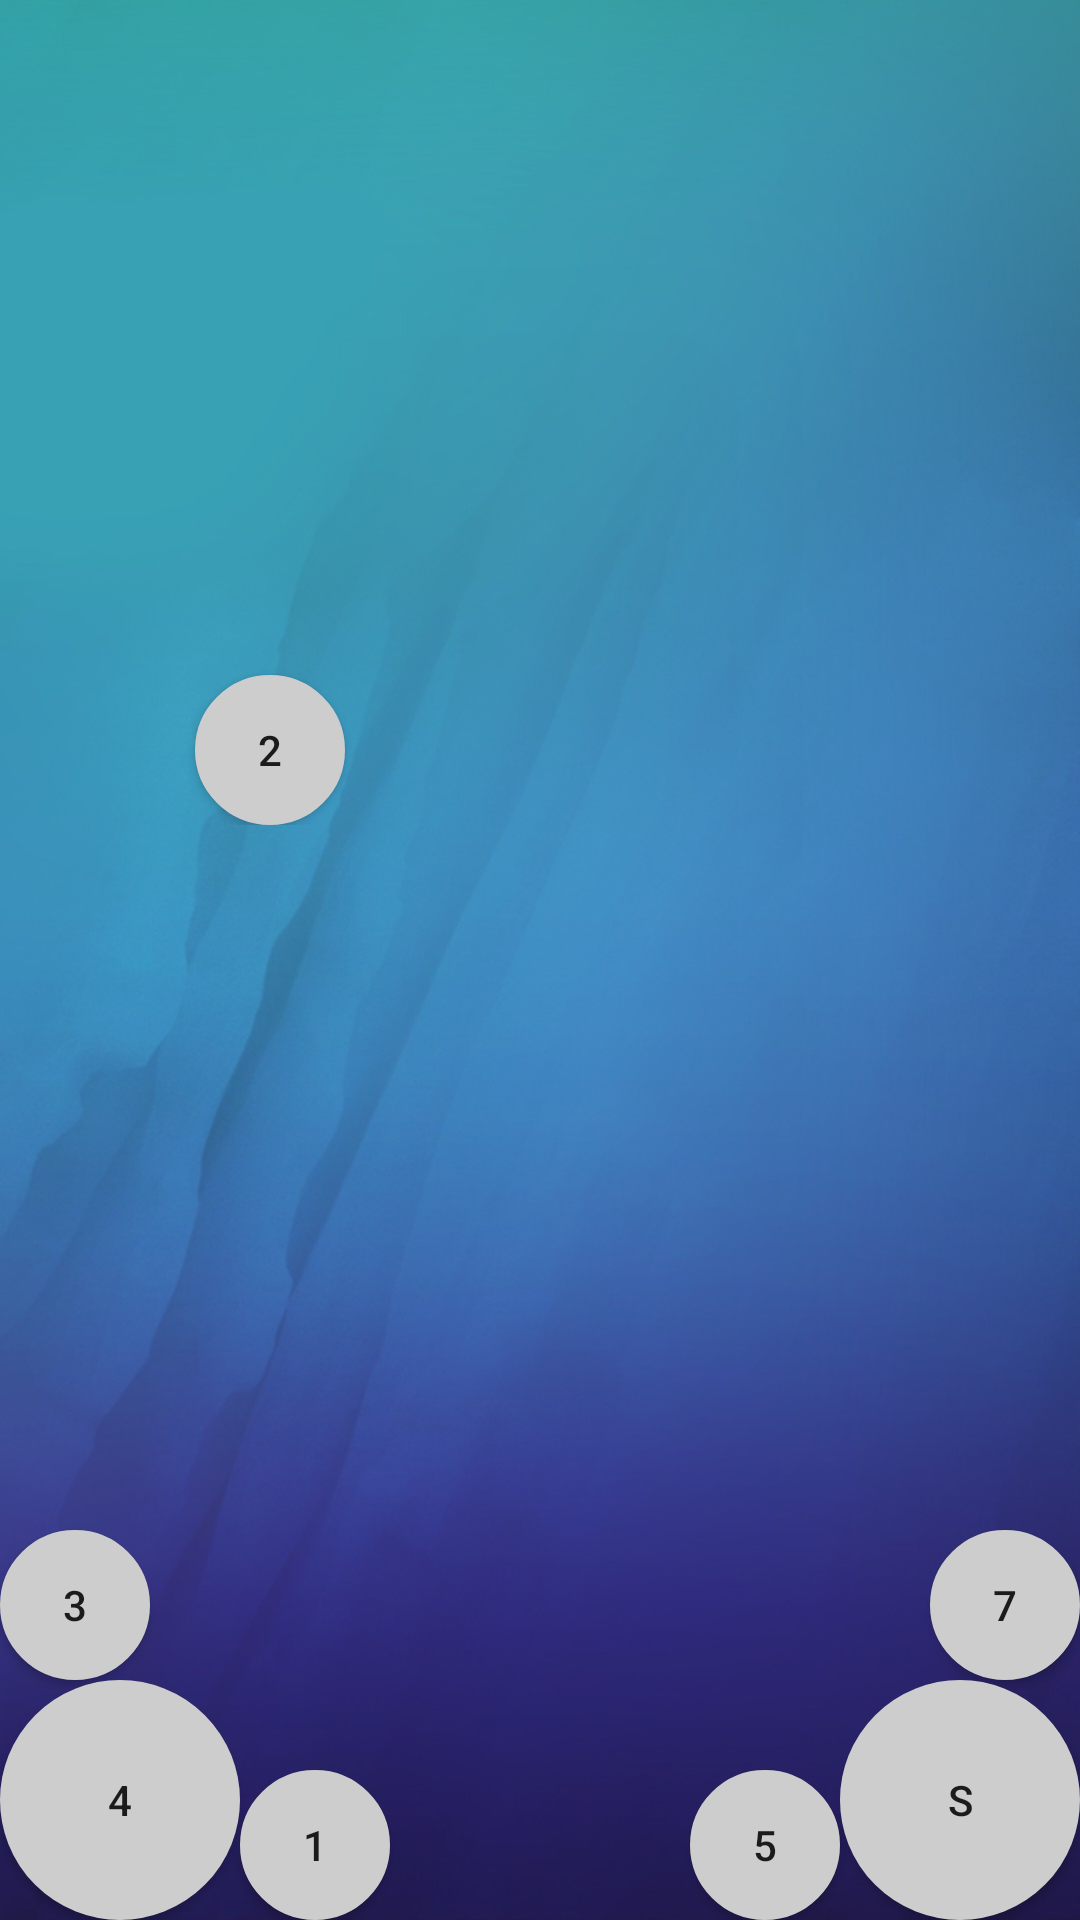

Android layout source for this screen:
<!-- AndroidManifest.xml: activity theme anim_reverse -->
<!-- res/layout/activity_main.xml -->
<?xml version="1.0" encoding="utf-8"?>
<RelativeLayout xmlns:android="http://schemas.android.com/apk/res/android"
    android:orientation="vertical" android:layout_width="match_parent"
    android:layout_height="match_parent"
    android:background="@mipmap/pic_1"
    android:id="@+id/r1">
 <Button
    android:layout_width="50dp"
    android:layout_height="50dp"
    android:background="@drawable/bg_circle"
     android:id="@+id/M1"
    android:text="1"
     android:layout_alignParentBottom="true"
     android:layout_toRightOf="@+id/M4"
     android:layout_toEndOf="@+id/M4" />
    <AbsoluteLayout
        android:layout_width="wrap_content"
        android:layout_height="wrap_content">

        <Button
            android:layout_width="50dp"
            android:layout_height="50dp"
            android:background="@drawable/bg_circle"
            android:id="@+id/M2"
            android:text="2"
            android:layout_x="65dp"
            android:layout_y="225dp"
            android:layout_above="@+id/M1"
            android:layout_toRightOf="@+id/M3"
            android:layout_toEndOf="@+id/M3" />

        <AbsoluteLayout
            android:layout_width="wrap_content"
            android:layout_height="wrap_content"
>
            <Button
                android:layout_width="50dp"
                android:layout_height="50dp"
                android:background="@drawable/bg_circle"
                android:id="@+id/M6"
                android:text="6"
                android:layout_x="527dp"
                android:layout_y="225dp"
                />
        </AbsoluteLayout>
    </AbsoluteLayout>

    <Button
    android:layout_width="50dp"
    android:layout_height="50dp"
    android:background="@drawable/bg_circle"
    android:id="@+id/M3"
    android:text="3"
        android:layout_above="@+id/M4"
        android:layout_alignParentLeft="true"
        android:layout_alignParentStart="true" />
    <Button
        android:layout_width="80dp"
        android:layout_height="80dp"
        android:background="@drawable/bg_circle_bigger"
        android:id="@+id/M4"
        android:text="4"
        android:layout_alignParentBottom="true"
        android:layout_alignParentLeft="true"
        android:layout_alignParentStart="true" />
    <Button
        android:layout_width="50dp"
        android:layout_height="50dp"
        android:background="@drawable/bg_circle"
        android:id="@+id/M5"
        android:text="5"
        android:layout_alignParentBottom="true"
        android:layout_toLeftOf="@+id/MS"
        android:layout_toStartOf="@+id/MS" />

    <Button
        android:layout_width="50dp"
        android:layout_height="50dp"
        android:background="@drawable/bg_circle"
        android:id="@+id/M7"
        android:text="7"
        android:layout_above="@+id/MS"
        android:layout_alignRight="@+id/MS"
        android:layout_alignEnd="@+id/MS" />
    <Button
        android:layout_width="80dp"
        android:layout_height="80dp"
        android:text="S"
        android:background="@drawable/bg_circle_bigger"
        android:id="@+id/MS"
        android:layout_alignParentBottom="true"
        android:layout_alignParentRight="true"
        android:layout_alignParentEnd="true" />

</RelativeLayout>
<!-- resources referenced by this layout -->
<resources>
  <!-- drawable bg_circle (drawable) -->
  <?xml version="1.0" encoding="utf-8"?>
  <selector xmlns:android="http://schemas.android.com/apk/res/android"
      android:shape="oval">
  <item android:state_pressed="false">
      <shape >
      <solid android:color="#FFFFFF"/>
      <corners android:radius="25dp"/>
      <padding
          android:left="3dp"
          android:right="3dp"
          android:top="3dp"
          android:bottom="3dp"
          />
      <size android:width="50dp"
             android:height="50dp"/>
      <stroke
          android:width="1dp"
          android:color="@color/normal"/>
      <solid
          android:color="@color/normal"/>
      </shape>
  </item>
      <item android:state_pressed="true">
          <shape >
              <solid android:color="#FFFFFF"/>
              <corners android:radius="25dp"/>
              <padding
                  android:left="3dp"
                  android:right="3dp"
                  android:top="3dp"
                  android:bottom="3dp"
                  />
              <size android:width="50dp"
                  android:height="50dp"/>
              <stroke
                  android:width="1dp"
                  android:color="@color/down"/>
              <solid
                  android:color="@color/down"/>
          </shape>
      </item>
  
  </selector>
  <!-- drawable bg_circle_bigger (drawable) -->
  <?xml version="1.0" encoding="utf-8"?>
  <selector xmlns:android="http://schemas.android.com/apk/res/android">
      <item android:state_pressed="false">
          <shape >
              <solid android:color="#FFFFFF"/>
              <corners android:radius="40dp"/>
              <padding
                  android:left="3dp"
                  android:right="3dp"
                  android:top="3dp"
                  android:bottom="3dp"
                  />
              <size android:width="80dp"
                  android:height="80dp"/>
              <stroke
                  android:width="1dp"
                  android:color="@color/normal"/>
              <solid
                  android:color="@color/normal"/>
          </shape>
      </item>
      <item android:state_pressed="true">
          <shape >
              <solid android:color="#FFFFFF"/>
              <corners android:radius="40dp"/>
              <padding
                  android:left="3dp"
                  android:right="3dp"
                  android:top="3dp"
                  android:bottom="3dp"
                  />
              <size android:width="80dp"
                  android:height="80dp"/>
              <stroke
                  android:width="1dp"
                  android:color="@color/down"/>
              <solid
                  android:color="@color/down"/>
          </shape>
      </item>
  </selector>
  <!-- mipmap pic_1: jpg bitmap (mipmap-xhdpi, 159817 bytes) -->
  <style name="anim_reverse" parent="Theme.AppCompat.Light.NoActionBar">
          <item name="android:windowAnimationStyle">@style/left_in_right_out</item>
      </style>
  <color name="normal">#cdcdcd</color>
  <color name="down">#2656e4</color>
  <style name="left_in_right_out" parent="@android:style/Animation.Activity">
          <item name="android:activityOpenEnterAnimation">@anim/left_in</item>
          <item name="android:activityOpenExitAnimation">@anim/right_out</item>
          <item name="android:activityCloseEnterAnimation">@anim/left_in</item>
          <item name="android:activityCloseExitAnimation">@anim/right_out</item>
      </style>
</resources>
